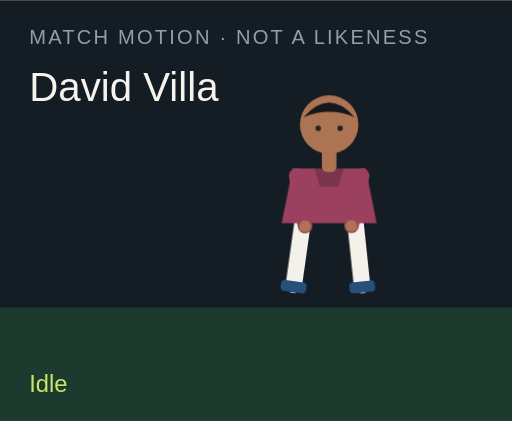
t = 0.00 s
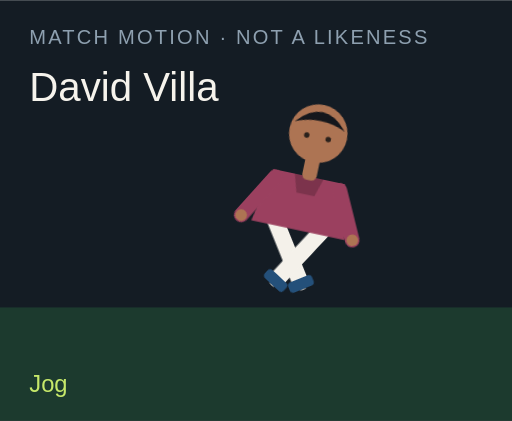
t = 1.50 s
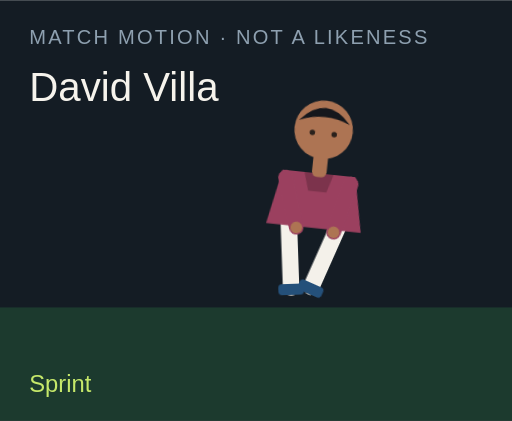
t = 3.00 s
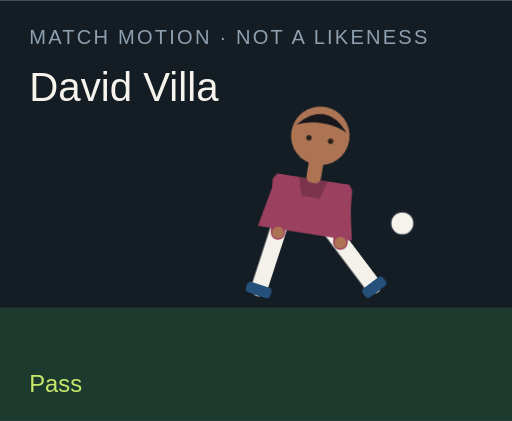
t = 4.50 s
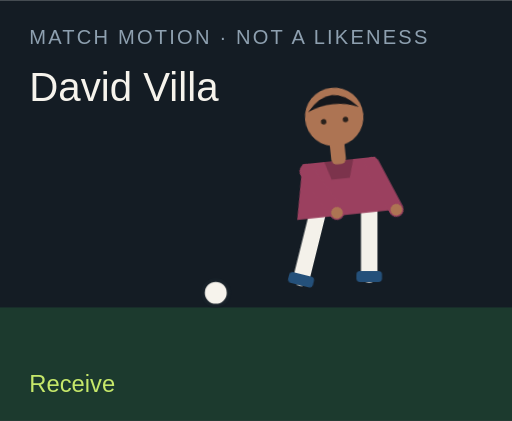
t = 6.00 s
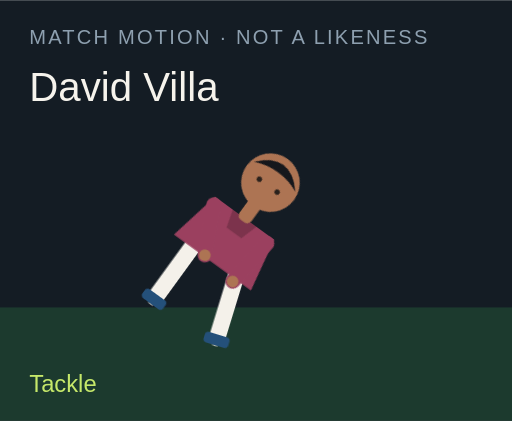
t = 7.50 s

The animated SVG that drew these frames (rendered in a browser with its animation timeline set to each time). Animation: 18 CSS @keyframes rules; one cycle of 9.00 s, repeats indefinitely.

<?xml version="1.0" encoding="UTF-8"?>
<svg xmlns="http://www.w3.org/2000/svg" viewBox="0 0 280 230" role="img">
  <style>@media (prefers-reduced-motion: reduce){animate,animateTransform{display:none}}</style>
  <rect width="280" height="230" fill="#141c24"/>
  <rect y="168" width="280" height="62" fill="#1c3a2e"/>
  <text x="16" y="24" fill="#8ea0b0" font-family="Arial,sans-serif" font-size="11" letter-spacing="1.2">MATCH MOTION · NOT A LIKENESS</text>
  <text x="16" y="55" fill="#f6f3ec" font-family="Impact,sans-serif" font-size="22">David Villa</text>
  <circle r="7" fill="#f6f3ec" stroke="#172028" stroke-width="2" id="motion-3604" cx="150" cy="160" opacity="0">
    
    
    
  </circle>
  <g transform="translate(132 40)">
    <g id="motion-3626" transform="rotate(0 48 90)">
      
      <g id="motion-3628" transform="translate(0 0)">
        
        <g transform="translate(34 78)"><g id="motion-3630" transform="rotate(8)"><path d="M0 0 V38" stroke="#f4f1ea" stroke-width="9" stroke-linecap="round"/><rect x="-7" y="36" width="14" height="6" rx="2" fill="#24507a"/></g></g>
        <g transform="translate(62 78)"><g id="motion-3632" transform="rotate(-6)"><path d="M0 0 V38" stroke="#f4f1ea" stroke-width="9" stroke-linecap="round"/><rect x="-7" y="36" width="14" height="6" rx="2" fill="#24507a"/></g></g>
        <path d="M28 52 h40 l6 30 H22 Z" fill="#9b405f"/>
        <path d="M40 52 h16 l-3 10 H43 Z" fill="#000" opacity=".2"/>
        <g transform="translate(30 56)"><g id="motion-3634" transform="rotate(-10)"><path d="M0 0 V28" stroke="#9b405f" stroke-width="8" stroke-linecap="round"/><circle cx="0" cy="28" r="3.2" fill="#ad7453"/></g></g>
        <g transform="translate(66 56)"><g id="motion-3636" transform="rotate(12)"><path d="M0 0 V28" stroke="#9b405f" stroke-width="8" stroke-linecap="round"/><circle cx="0" cy="28" r="3.2" fill="#ad7453"/></g></g>
        <rect x="44" y="40" width="8" height="14" rx="3" fill="#ad7453"/>
        <circle cx="48" cy="28" r="16" fill="#ad7453"/>
        <path d="M34 24 Q48 8 62 24 Q48 18 34 24" fill="#15171c"/>
        <circle cx="42" cy="30" r="1.5" fill="#2a211c"/><circle cx="54" cy="30" r="1.5" fill="#2a211c"/>
      </g>
    </g>
  </g>
  <text x="16" y="214" fill="#c6e86a" font-family="Arial,sans-serif" font-size="13" opacity="1" id="motion-3608">Idle</text><text x="16" y="214" fill="#c6e86a" font-family="Arial,sans-serif" font-size="13" opacity="0" id="motion-3610">Jog</text><text x="16" y="214" fill="#c6e86a" font-family="Arial,sans-serif" font-size="13" opacity="0" id="motion-3612">Sprint</text><text x="16" y="214" fill="#c6e86a" font-family="Arial,sans-serif" font-size="13" opacity="0" id="motion-3614">Dribble</text><text x="16" y="214" fill="#c6e86a" font-family="Arial,sans-serif" font-size="13" opacity="0" id="motion-3616">Pass</text><text x="16" y="214" fill="#c6e86a" font-family="Arial,sans-serif" font-size="13" opacity="0" id="motion-3618">Shoot</text><text x="16" y="214" fill="#c6e86a" font-family="Arial,sans-serif" font-size="13" opacity="0" id="motion-3620">Receive</text><text x="16" y="214" fill="#c6e86a" font-family="Arial,sans-serif" font-size="13" opacity="0" id="motion-3622">Tackle</text><text x="16" y="214" fill="#c6e86a" font-family="Arial,sans-serif" font-size="13" opacity="0" id="motion-3624">Slide</text>
<style>@keyframes track-3605{0%{cx:150px}11.1%{cx:156px}22.2%{cx:164px}33.300000000000004%{cx:142px}44.4%{cx:190px}55.60000000000001%{cx:250px}66.7%{cx:118px}77.8%{cx:150px}88.9%{cx:150px}100%{cx:150px}}@keyframes track-3606{0%{cy:160px}11.1%{cy:158px}22.2%{cy:154px}33.300000000000004%{cy:156px}44.4%{cy:148px}55.60000000000001%{cy:96px}66.7%{cy:160px}77.8%{cy:160px}88.9%{cy:160px}100%{cy:160px}}@keyframes track-3607{0%{opacity:0}11.1%{opacity:0}22.2%{opacity:0}33.300000000000004%{opacity:1}44.4%{opacity:1}55.60000000000001%{opacity:1}66.7%{opacity:1}77.8%{opacity:0}88.9%{opacity:0}100%{opacity:0}}@keyframes track-3609{0%{opacity:1}11.1%{opacity:0}22.2%{opacity:0}33.300000000000004%{opacity:0}44.4%{opacity:0}55.60000000000001%{opacity:0}66.7%{opacity:0}77.8%{opacity:0}88.9%{opacity:0}100%{opacity:1}}@keyframes track-3611{0%{opacity:0}11.1%{opacity:1}22.2%{opacity:0}33.300000000000004%{opacity:0}44.4%{opacity:0}55.60000000000001%{opacity:0}66.7%{opacity:0}77.8%{opacity:0}88.9%{opacity:0}100%{opacity:0}}@keyframes track-3613{0%{opacity:0}11.1%{opacity:0}22.2%{opacity:1}33.300000000000004%{opacity:0}44.4%{opacity:0}55.60000000000001%{opacity:0}66.7%{opacity:0}77.8%{opacity:0}88.9%{opacity:0}100%{opacity:0}}@keyframes track-3615{0%{opacity:0}11.1%{opacity:0}22.2%{opacity:0}33.300000000000004%{opacity:1}44.4%{opacity:0}55.60000000000001%{opacity:0}66.7%{opacity:0}77.8%{opacity:0}88.9%{opacity:0}100%{opacity:0}}@keyframes track-3617{0%{opacity:0}11.1%{opacity:0}22.2%{opacity:0}33.300000000000004%{opacity:0}44.4%{opacity:1}55.60000000000001%{opacity:0}66.7%{opacity:0}77.8%{opacity:0}88.9%{opacity:0}100%{opacity:0}}@keyframes track-3619{0%{opacity:0}11.1%{opacity:0}22.2%{opacity:0}33.300000000000004%{opacity:0}44.4%{opacity:0}55.60000000000001%{opacity:1}66.7%{opacity:0}77.8%{opacity:0}88.9%{opacity:0}100%{opacity:0}}@keyframes track-3621{0%{opacity:0}11.1%{opacity:0}22.2%{opacity:0}33.300000000000004%{opacity:0}44.4%{opacity:0}55.60000000000001%{opacity:0}66.7%{opacity:1}77.8%{opacity:0}88.9%{opacity:0}100%{opacity:0}}@keyframes track-3623{0%{opacity:0}11.1%{opacity:0}22.2%{opacity:0}33.300000000000004%{opacity:0}44.4%{opacity:0}55.60000000000001%{opacity:0}66.7%{opacity:0}77.8%{opacity:1}88.9%{opacity:0}100%{opacity:0}}@keyframes track-3625{0%{opacity:0}11.1%{opacity:0}22.2%{opacity:0}33.300000000000004%{opacity:0}44.4%{opacity:0}55.60000000000001%{opacity:0}66.7%{opacity:0}77.8%{opacity:0}88.9%{opacity:1}100%{opacity:0}}@keyframes track-3627{0%{transform:rotate(0deg)}11.1%{transform:rotate(8deg)}22.2%{transform:rotate(16deg)}33.300000000000004%{transform:rotate(6deg)}44.4%{transform:rotate(4deg)}55.60000000000001%{transform:rotate(14deg)}66.7%{transform:rotate(-6deg)}77.8%{transform:rotate(34deg)}88.9%{transform:rotate(38deg)}100%{transform:rotate(0deg)}}@keyframes track-3629{0%{transform:translate(0px,0px)}11.1%{transform:translate(0px,-3px)}22.2%{transform:translate(0px,-6px)}33.300000000000004%{transform:translate(0px,-2px)}44.4%{transform:translate(0px,2px)}55.60000000000001%{transform:translate(0px,-4px)}66.7%{transform:translate(0px,1px)}77.8%{transform:translate(0px,10px)}88.9%{transform:translate(0px,12px)}100%{transform:translate(0px,0px)}}@keyframes track-3631{0%{transform:rotate(8deg)}11.1%{transform:rotate(-26deg)}22.2%{transform:rotate(-42deg)}33.300000000000004%{transform:rotate(-8deg)}44.4%{transform:rotate(6deg)}55.60000000000001%{transform:rotate(12deg)}66.7%{transform:rotate(20deg)}77.8%{transform:rotate(-8deg)}88.9%{transform:rotate(8deg)}100%{transform:rotate(8deg)}}@keyframes track-3633{0%{transform:rotate(-6deg)}11.1%{transform:rotate(24deg)}22.2%{transform:rotate(38deg)}33.300000000000004%{transform:rotate(18deg)}44.4%{transform:rotate(-38deg)}55.60000000000001%{transform:rotate(-54deg)}66.7%{transform:rotate(6deg)}77.8%{transform:rotate(-22deg)}88.9%{transform:rotate(-16deg)}100%{transform:rotate(-6deg)}}@keyframes track-3635{0%{transform:rotate(-10deg)}11.1%{transform:rotate(24deg)}22.2%{transform:rotate(36deg)}33.300000000000004%{transform:rotate(-18deg)}44.4%{transform:rotate(10deg)}55.60000000000001%{transform:rotate(-24deg)}66.7%{transform:rotate(-30deg)}77.8%{transform:rotate(12deg)}88.9%{transform:rotate(-64deg)}100%{transform:rotate(-10deg)}}@keyframes track-3637{0%{transform:rotate(12deg)}11.1%{transform:rotate(-20deg)}22.2%{transform:rotate(-32deg)}33.300000000000004%{transform:rotate(14deg)}44.4%{transform:rotate(-26deg)}55.60000000000001%{transform:rotate(18deg)}66.7%{transform:rotate(-22deg)}77.8%{transform:rotate(-6deg)}88.9%{transform:rotate(18deg)}100%{transform:rotate(12deg)}}@media(prefers-reduced-motion:no-preference){#motion-3604{animation:track-3605 9s linear infinite both,track-3606 9s linear infinite both,track-3607 9s steps(1,end) infinite both}#motion-3608{animation:track-3609 9s steps(1,end) infinite both}#motion-3610{animation:track-3611 9s steps(1,end) infinite both}#motion-3612{animation:track-3613 9s steps(1,end) infinite both}#motion-3614{animation:track-3615 9s steps(1,end) infinite both}#motion-3616{animation:track-3617 9s steps(1,end) infinite both}#motion-3618{animation:track-3619 9s steps(1,end) infinite both}#motion-3620{animation:track-3621 9s steps(1,end) infinite both}#motion-3622{animation:track-3623 9s steps(1,end) infinite both}#motion-3624{animation:track-3625 9s steps(1,end) infinite both}#motion-3626{animation:track-3627 9s linear infinite both}#motion-3628{animation:track-3629 9s linear infinite both}#motion-3630{animation:track-3631 9s linear infinite both}#motion-3632{animation:track-3633 9s linear infinite both}#motion-3634{animation:track-3635 9s linear infinite both}#motion-3636{animation:track-3637 9s linear infinite both}}</style></svg>
